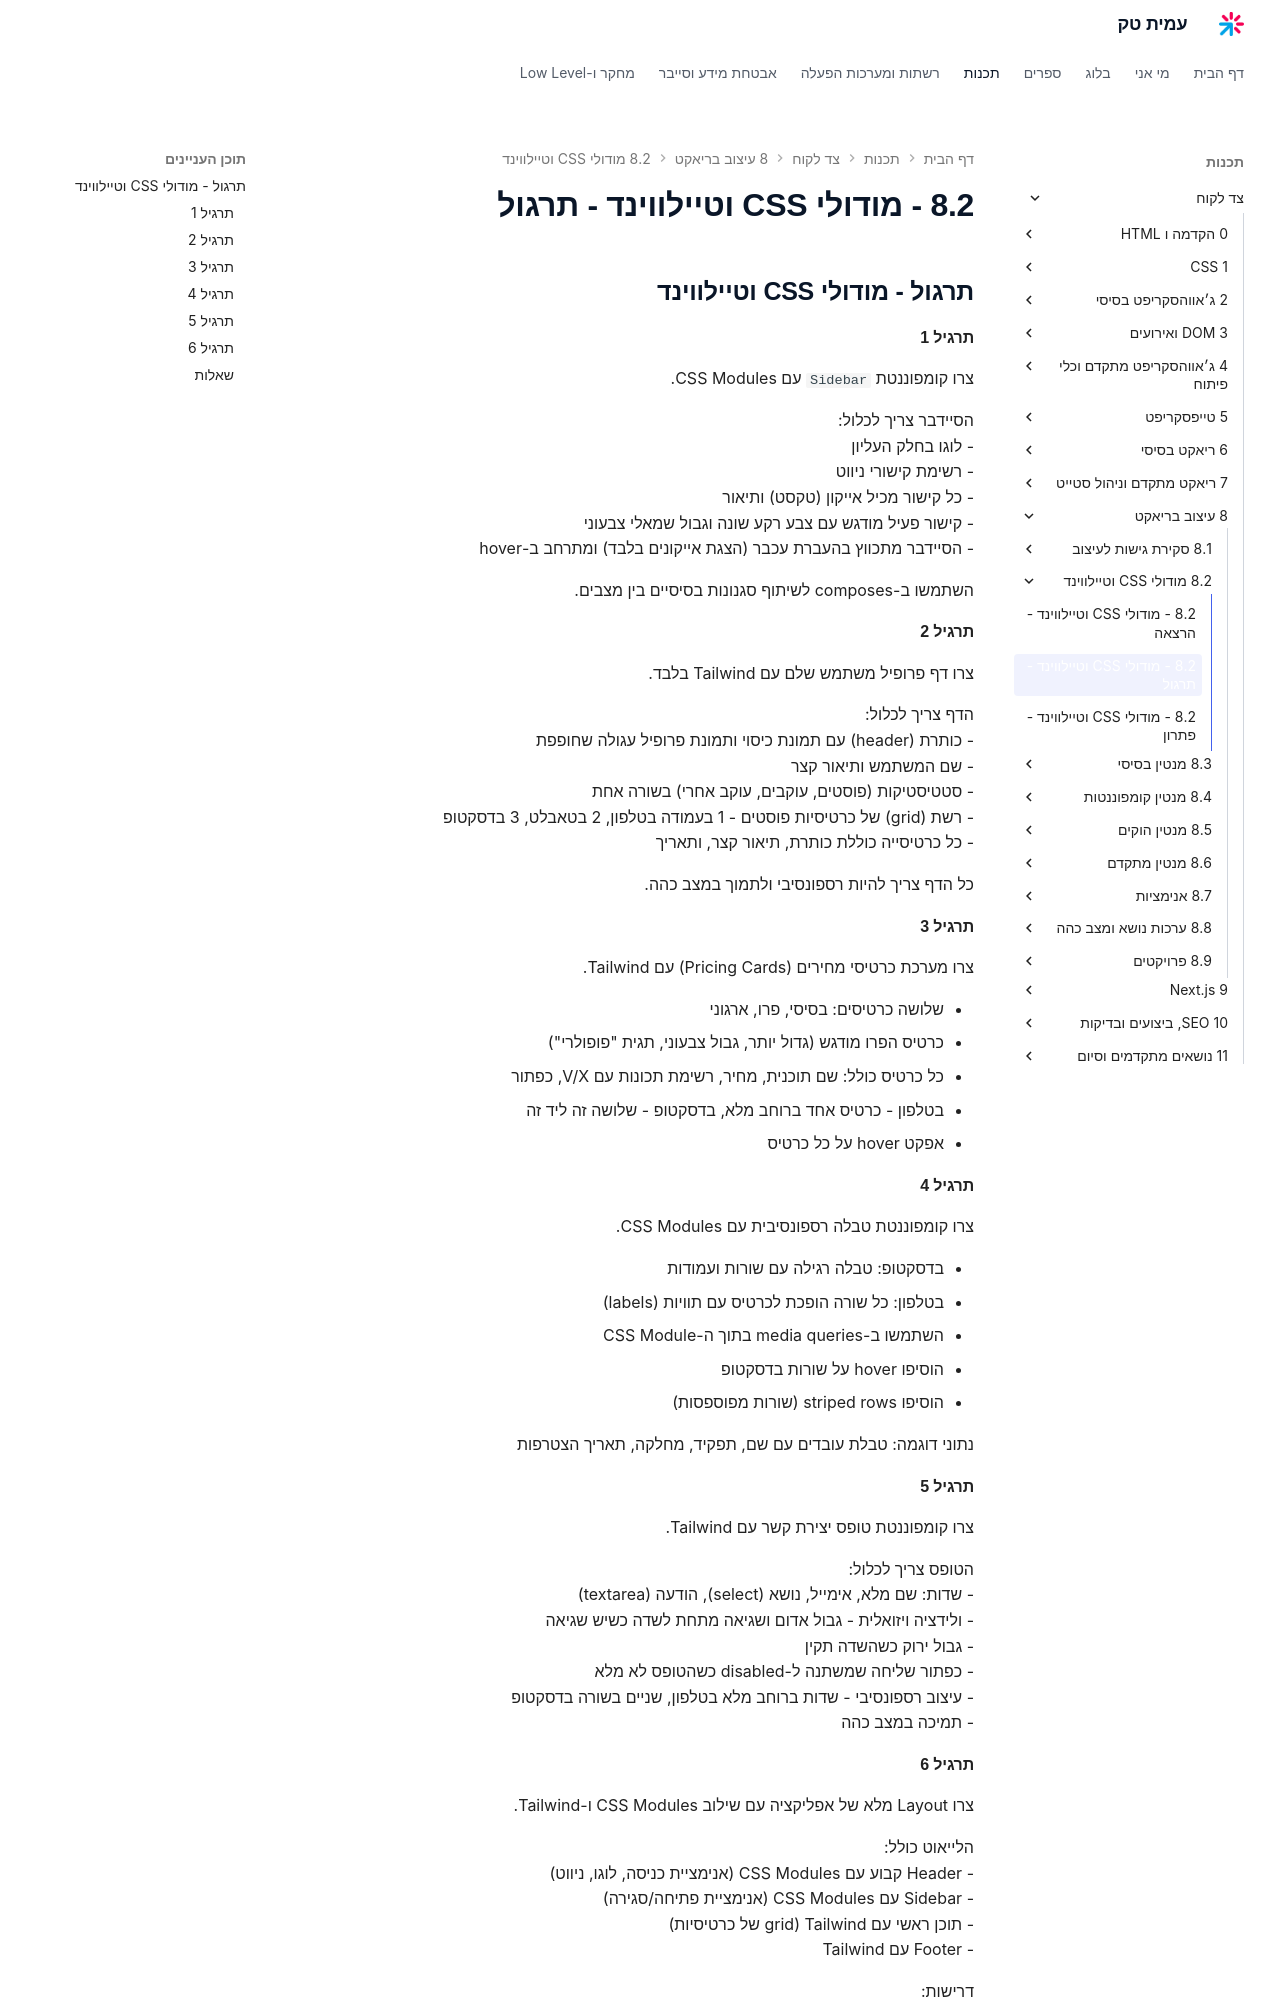

repository: AmitPinchasi/amittech · page: צד-לקוח/8 - עיצוב בריאקט/8.2 - מודולי CSS וטיילווינד/8.2 - מודולי CSS וטיילווינד - תרגול/index.html · generator: mkdocs

## תרגול - מודולי CSS וטיילווינד

#### תרגיל 1

צרו קומפוננטת `Sidebar` עם CSS Modules.

הסיידבר צריך לכלול:
- לוגו בחלק העליון
- רשימת קישורי ניווט
- כל קישור מכיל אייקון (טקסט) ותיאור
- קישור פעיל מודגש עם צבע רקע שונה וגבול שמאלי צבעוני
- הסיידבר מתכווץ בהעברת עכבר (הצגת אייקונים בלבד) ומתרחב ב-hover

השתמשו ב-composes לשיתוף סגנונות בסיסיים בין מצבים.

#### תרגיל 2

צרו דף פרופיל משתמש שלם עם Tailwind בלבד.

הדף צריך לכלול:
- כותרת (header) עם תמונת כיסוי ותמונת פרופיל עגולה שחופפת
- שם המשתמש ותיאור קצר
- סטטיסטיקות (פוסטים, עוקבים, עוקב אחרי) בשורה אחת
- רשת (grid) של כרטיסיות פוסטים - 1 בעמודה בטלפון, 2 בטאבלט, 3 בדסקטופ
- כל כרטיסייה כוללת כותרת, תיאור קצר, ותאריך

כל הדף צריך להיות רספונסיבי ולתמוך במצב כהה.

#### תרגיל 3

צרו מערכת כרטיסי מחירים (Pricing Cards) עם Tailwind.

- שלושה כרטיסים: בסיסי, פרו, ארגוני
- כרטיס הפרו מודגש (גדול יותר, גבול צבעוני, תגית "פופולרי")
- כל כרטיס כולל: שם תוכנית, מחיר, רשימת תכונות עם V/X, כפתור
- בטלפון - כרטיס אחד ברוחב מלא, בדסקטופ - שלושה זה ליד זה
- אפקט hover על כל כרטיס

#### תרגיל 4

צרו קומפוננטת טבלה רספונסיבית עם CSS Modules.

- בדסקטופ: טבלה רגילה עם שורות ועמודות
- בטלפון: כל שורה הופכת לכרטיס עם תוויות (labels)
- השתמשו ב-media queries בתוך ה-CSS Module
- הוסיפו hover על שורות בדסקטופ
- הוסיפו striped rows (שורות מפוספסות)

נתוני דוגמה: טבלת עובדים עם שם, תפקיד, מחלקה, תאריך הצטרפות

#### תרגיל 5

צרו קומפוננטת טופס יצירת קשר עם Tailwind.

הטופס צריך לכלול:
- שדות: שם מלא, אימייל, נושא (select), הודעה (textarea)
- ולידציה ויזואלית - גבול אדום ושגיאה מתחת לשדה כשיש שגיאה
- גבול ירוק כשהשדה תקין
- כפתור שליחה שמשתנה ל-disabled כשהטופס לא מלא
- עיצוב רספונסיבי - שדות ברוחב מלא בטלפון, שניים בשורה בדסקטופ
- תמיכה במצב כהה
